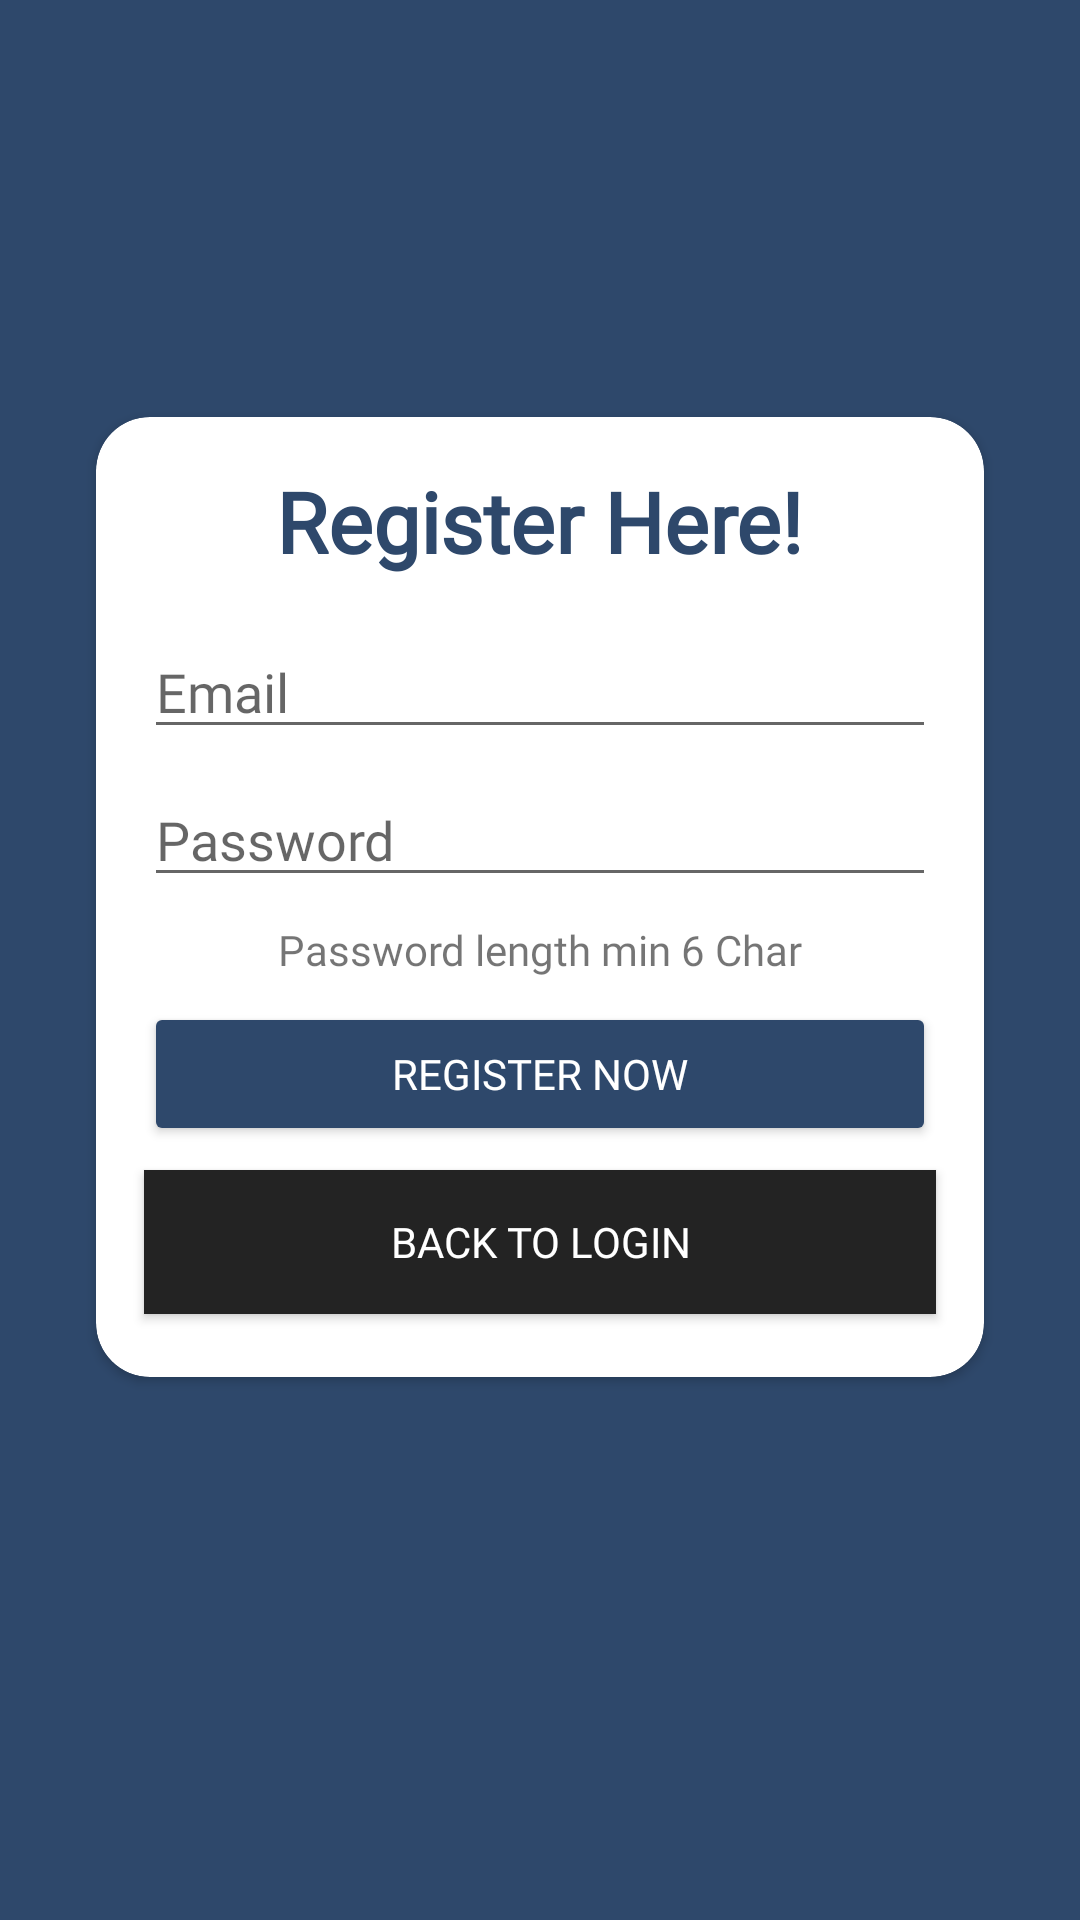

Reconstruct the res/layout file that produces this screen, plus the resources it refers to.
<!-- AndroidManifest.xml: application theme Theme.CrimeLessApps -->
<!-- res/layout/activity_register.xml -->
<?xml version="1.0" encoding="utf-8"?>
<androidx.constraintlayout.widget.ConstraintLayout xmlns:android="http://schemas.android.com/apk/res/android"
    xmlns:app="http://schemas.android.com/apk/res-auto"
    xmlns:tools="http://schemas.android.com/tools"
    android:layout_width="match_parent"
    android:layout_height="match_parent"
    android:background="@color/primaryDarkColor"
    tools:context=".ui.Authentication.RegisterActivity">

    <androidx.cardview.widget.CardView
        android:id="@+id/cardView"
        android:layout_width="0dp"
        android:layout_height="320dp"
        android:layout_marginStart="32dp"
        android:layout_marginEnd="32dp"
        android:layout_marginBottom="42dp"
        app:cardCornerRadius="18dp"
        app:layout_constraintBottom_toBottomOf="parent"
        app:layout_constraintEnd_toEndOf="parent"
        app:layout_constraintStart_toStartOf="parent"
        app:layout_constraintTop_toTopOf="parent">

        <androidx.constraintlayout.widget.ConstraintLayout
            android:layout_width="match_parent"
            android:layout_height="match_parent">

            <EditText
                android:id="@+id/etEmailRegister"
                android:layout_width="0dp"
                android:layout_height="wrap_content"
                android:layout_marginStart="16dp"
                android:layout_marginTop="16dp"
                android:layout_marginEnd="16dp"
                android:ems="10"
                android:fontFamily="@font/montserrat_regular"
                android:hint="@string/email"
                android:importantForAutofill="no"
                android:inputType="textEmailAddress"
                android:textColor="@color/black"
                app:layout_constraintEnd_toEndOf="parent"
                app:layout_constraintHorizontal_bias="0.0"
                app:layout_constraintStart_toStartOf="parent"
                app:layout_constraintTop_toBottomOf="@+id/textView" />

            <TextView
                android:id="@+id/textView"
                android:layout_width="wrap_content"
                android:layout_height="wrap_content"
                android:layout_marginTop="16dp"
                android:fontFamily="@font/montserrat_bold"
                android:text="@string/register_here"
                android:textColor="@color/primaryDarkColor"
                android:textSize="28sp"
                android:textStyle="bold"
                app:layout_constraintEnd_toEndOf="parent"
                app:layout_constraintStart_toStartOf="parent"
                app:layout_constraintTop_toTopOf="parent" />

            <EditText
                android:id="@+id/etPasswordRegister"
                android:layout_width="0dp"
                android:layout_height="wrap_content"
                android:layout_marginTop="8dp"
                android:ems="10"
                android:fontFamily="@font/montserrat_regular"
                android:hint="@string/password"
                android:importantForAutofill="no"
                android:inputType="textPassword"
                app:layout_constraintEnd_toEndOf="@+id/etEmailRegister"
                app:layout_constraintStart_toStartOf="@+id/etEmailRegister"
                app:layout_constraintTop_toBottomOf="@+id/etEmailRegister" />

            <TextView
                android:id="@+id/btnForgotPasswordRegister"
                android:layout_width="wrap_content"
                android:layout_height="wrap_content"
                android:layout_marginTop="8dp"
                android:fontFamily="@font/montserrat_medium"
                android:text="@string/use_password"
                app:layout_constraintEnd_toEndOf="@+id/etPasswordRegister"
                app:layout_constraintStart_toStartOf="@+id/etPasswordRegister"
                app:layout_constraintTop_toBottomOf="@+id/etPasswordRegister" />

            <Button
                android:id="@+id/btnRegisterNow"
                android:layout_width="0dp"
                android:layout_height="wrap_content"
                android:layout_marginTop="8dp"
                android:backgroundTint="@color/primaryDarkColor"
                android:fontFamily="@font/montserrat_semi_bold"
                android:text="@string/register_now"
                android:textColor="#FFFFFF"
                app:layout_constraintEnd_toEndOf="@+id/etPasswordRegister"
                app:layout_constraintStart_toStartOf="@+id/etPasswordRegister"
                app:layout_constraintTop_toBottomOf="@+id/btnForgotPasswordRegister" />

            <Button
                android:id="@+id/btnBackToLogin"
                android:layout_width="0dp"
                android:layout_height="wrap_content"
                android:layout_marginTop="8dp"
                android:background="@color/black"
                android:fontFamily="@font/montserrat_semi_bold"
                android:text="@string/back_to_login"
                android:textColor="#FFFFFF"
                app:layout_constraintEnd_toEndOf="@+id/btnRegisterNow"
                app:layout_constraintStart_toStartOf="@+id/btnRegisterNow"
                app:layout_constraintTop_toBottomOf="@+id/btnRegisterNow" />
        </androidx.constraintlayout.widget.ConstraintLayout>
    </androidx.cardview.widget.CardView>
</androidx.constraintlayout.widget.ConstraintLayout>
<!-- resources referenced by this layout -->
<resources>
  <color name="black">#232323</color>
  <color name="primaryDarkColor">#2e486b</color>
  <string name="back_to_login">Back to Login</string>
  <string name="email">Email</string>
  <string name="password">Password</string>
  <string name="register_here">Register Here!</string>
  <string name="register_now">Register Now</string>
  <string name="use_password">Password length min 6 Char</string>
  <style name="Theme.CrimeLessApps" parent="Theme.MaterialComponents.DayNight.DarkActionBar">
          
          <item name="colorPrimary">@color/primaryLightColor</item>
          <item name="colorPrimaryVariant">@color/primaryDarkColor</item>
          <item name="colorOnPrimary">@color/white</item>
          
          <item name="colorSecondary">@color/primaryColor</item>
          <item name="colorSecondaryVariant">@color/primaryDarkColor</item>
          <item name="colorOnSecondary">@color/black</item>
          
          <item name="android:statusBarColor" tools:targetApi="l">?attr/colorPrimaryVariant</item>
          
      </style>
  <color name="primaryLightColor">#5f708c</color>
  <color name="white">#FFFFFFFF</color>
  <color name="primaryColor">#7486A2</color>
</resources>
